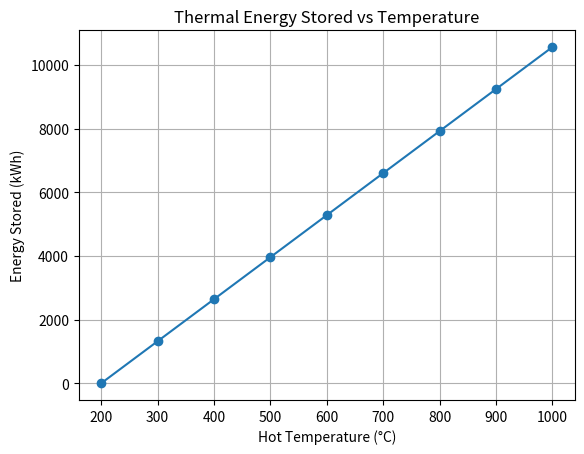

Source code (Python):
"""
[redacted]
Date : 11/05/2025
Subject : Simple Battery Project
"""

#Importing Libraries
import numpy as np
import matplotlib.pyplot as plt

#Definining Class
class ThermalBattery:
    #definifng the battery attributes
    def __init__(self, mass_kg, cp_kJ_per_kgC, t_hot, t_cold, efficiency):
        self.mass_kg = mass_kg
        self.cp_kJ_per_kgC = cp_kJ_per_kgC
        self.t_hot = t_hot
        self.t_cold = t_cold
        self.efficiency = efficiency

    def energy_stored_kWh(self):
        #calculating energy stored
        return (self.mass_kg * self.cp_kJ_per_kgC * (self.t_hot - self.t_cold) * self.efficiency) / 3600


#Calculating Battery Size
battery = ThermalBattery(50000, 1.0, 800, 200, 0.95)
print(battery.energy_stored_kWh())

t_hot_values = np.arange(200, 1001, 100)  # from 200°C to 1000°C in steps of 100

energies = []
for T in t_hot_values:
    battery = ThermalBattery(mass_kg=50000, cp_kJ_per_kgC=1.0, t_hot=T, t_cold=200, efficiency=0.95)
    energies.append(battery.energy_stored_kWh())


#plotting graphs
plt.plot(t_hot_values, energies, marker='o')
plt.title("Thermal Energy Stored vs Temperature")
plt.xlabel("Hot Temperature (°C)")
plt.ylabel("Energy Stored (kWh)")
plt.grid(True)
plt.show()
